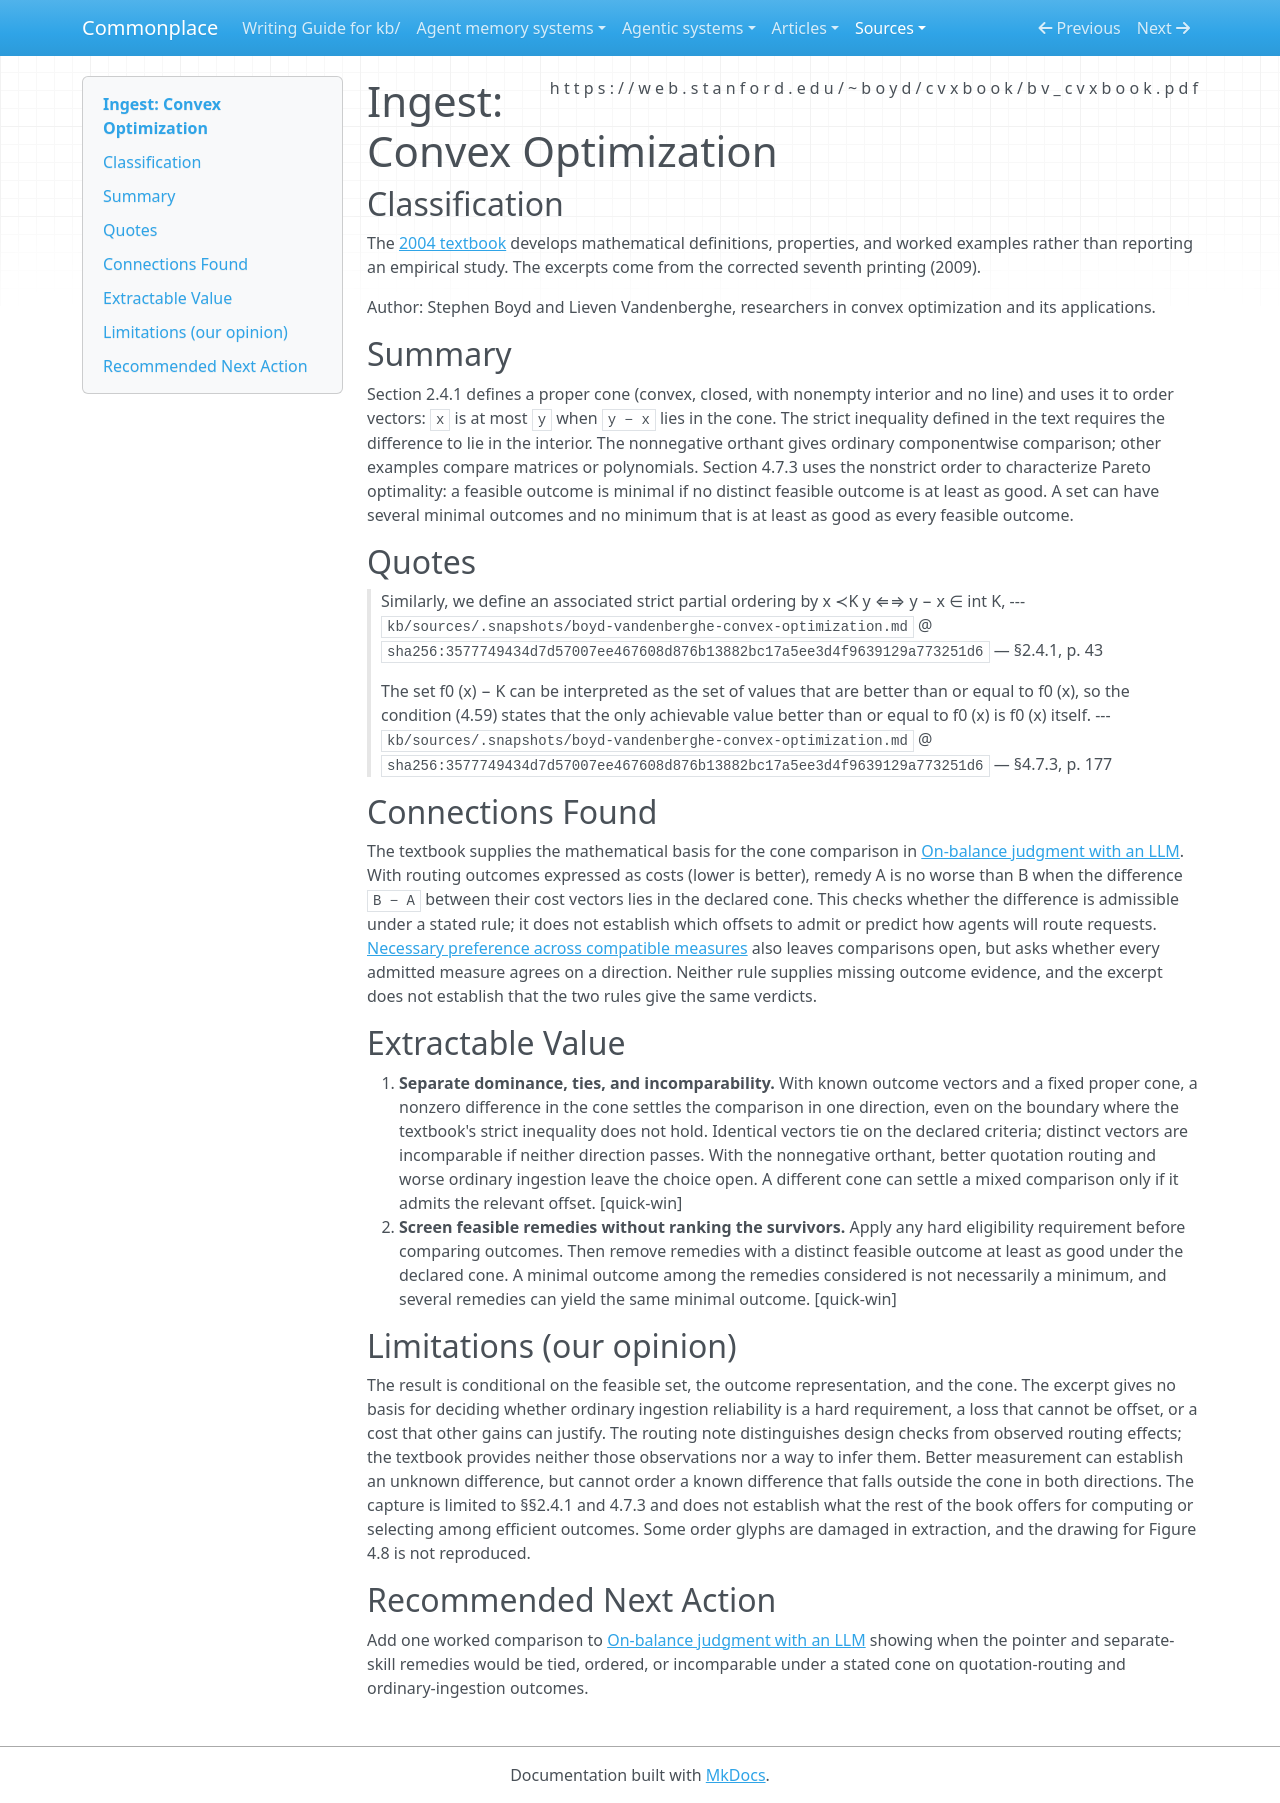

repository: zby/commonplace · page: sources/boyd-vandenberghe-convex-optimization.ingest/index.html · generator: mkdocs

---
description: "Boyd and Vandenberghe define cone-induced partial orders and Pareto minimality, giving Commonplace a way to screen routing remedies without forcing a winner."
source: https://web.stanford.edu/~boyd/cvxbook/bv_cvxbook.pdf
captured: "2026-11-24"
capture: pdftotext
capture_scope: excerpt
genre: textbook
snapshot_sha256: 3577749434d7d57007ee467608d876b13882bc17a5ee3d4f9639129a773251d6
ingested: "2026-11-24"
occasion: "Which comparisons between routing changes can a cone settle and when must the choice remain open?"
type: types/ingest-report.md
domains: [convex optimization, proper cones, partial orders, Pareto optimality]
---

# Ingest: Convex Optimization

## Classification

The [2004 textbook](https://web.stanford.edu/~boyd/cvxbook/bv_cvxbook.pdf) develops mathematical definitions, properties, and worked examples rather than reporting an empirical study. The excerpts come from the corrected seventh printing (2009).

Author: Stephen Boyd and Lieven Vandenberghe, researchers in convex optimization and its applications.

## Summary

Section 2.4.1 defines a proper cone (convex, closed, with nonempty interior and no line) and uses it to order vectors: `x` is at most `y` when `y − x` lies in the cone. The strict inequality defined in the text requires the difference to lie in the interior. The nonnegative orthant gives ordinary componentwise comparison; other examples compare matrices or polynomials. Section 4.7.3 uses the nonstrict order to characterize Pareto optimality: a feasible outcome is minimal if no distinct feasible outcome is at least as good. A set can have several minimal outcomes and no minimum that is at least as good as every feasible outcome.

## Quotes

> Similarly, we define an associated strict partial ordering by
> x ≺K y ⇐⇒ y − x ∈ int K,
> --- `kb/sources/.snapshots/boyd-vandenberghe-convex-optimization.md` @ `sha256:3577749434d7d57007ee467608d876b13882bc17a5ee3d4f9639129a773251d6` — §2.4.1, p. 43

> The set f0 (x) − K can be interpreted as the set of values that are
> better than or equal to f0 (x), so the condition (4.59) states that the only achievable
> value better than or equal to f0 (x) is f0 (x) itself.
> --- `kb/sources/.snapshots/boyd-vandenberghe-convex-optimization.md` @ `sha256:3577749434d7d57007ee467608d876b13882bc17a5ee3d4f9639129a773251d6` — §4.7.3, p. 177

## Connections Found

The textbook supplies the mathematical basis for the cone comparison in [On-balance judgment with an LLM](../theory/on-balance-judgment-with-an-llm.md). With routing outcomes expressed as costs (lower is better), remedy A is no worse than B when the difference `B − A` between their cost vectors lies in the declared cone. This checks whether the difference is admissible under a stated rule; it does not establish which offsets to admit or predict how agents will route requests. [Necessary preference across compatible measures](../theory/necessary-preference-can-guide-improvement-without-a-global-measure.md) also leaves comparisons open, but asks whether every admitted measure agrees on a direction. Neither rule supplies missing outcome evidence, and the excerpt does not establish that the two rules give the same verdicts.

## Extractable Value

1. **Separate dominance, ties, and incomparability.** With known outcome vectors and a fixed proper cone, a nonzero difference in the cone settles the comparison in one direction, even on the boundary where the textbook's strict inequality does not hold. Identical vectors tie on the declared criteria; distinct vectors are incomparable if neither direction passes. With the nonnegative orthant, better quotation routing and worse ordinary ingestion leave the choice open. A different cone can settle a mixed comparison only if it admits the relevant offset. [quick-win]
2. **Screen feasible remedies without ranking the survivors.** Apply any hard eligibility requirement before comparing outcomes. Then remove remedies with a distinct feasible outcome at least as good under the declared cone. A minimal outcome among the remedies considered is not necessarily a minimum, and several remedies can yield the same minimal outcome. [quick-win]

## Limitations (our opinion)

The result is conditional on the feasible set, the outcome representation, and the cone. The excerpt gives no basis for deciding whether ordinary ingestion reliability is a hard requirement, a loss that cannot be offset, or a cost that other gains can justify. The routing note distinguishes design checks from observed routing effects; the textbook provides neither those observations nor a way to infer them. Better measurement can establish an unknown difference, but cannot order a known difference that falls outside the cone in both directions. The capture is limited to §§2.4.1 and 4.7.3 and does not establish what the rest of the book offers for computing or selecting among efficient outcomes. Some order glyphs are damaged in extraction, and the drawing for Figure 4.8 is not reproduced.

## Recommended Next Action

Add one worked comparison to [On-balance judgment with an LLM](../theory/on-balance-judgment-with-an-llm.md) showing when the pointer and separate-skill remedies would be tied, ordered, or incomparable under a stated cone on quotation-routing and ordinary-ingestion outcomes.
